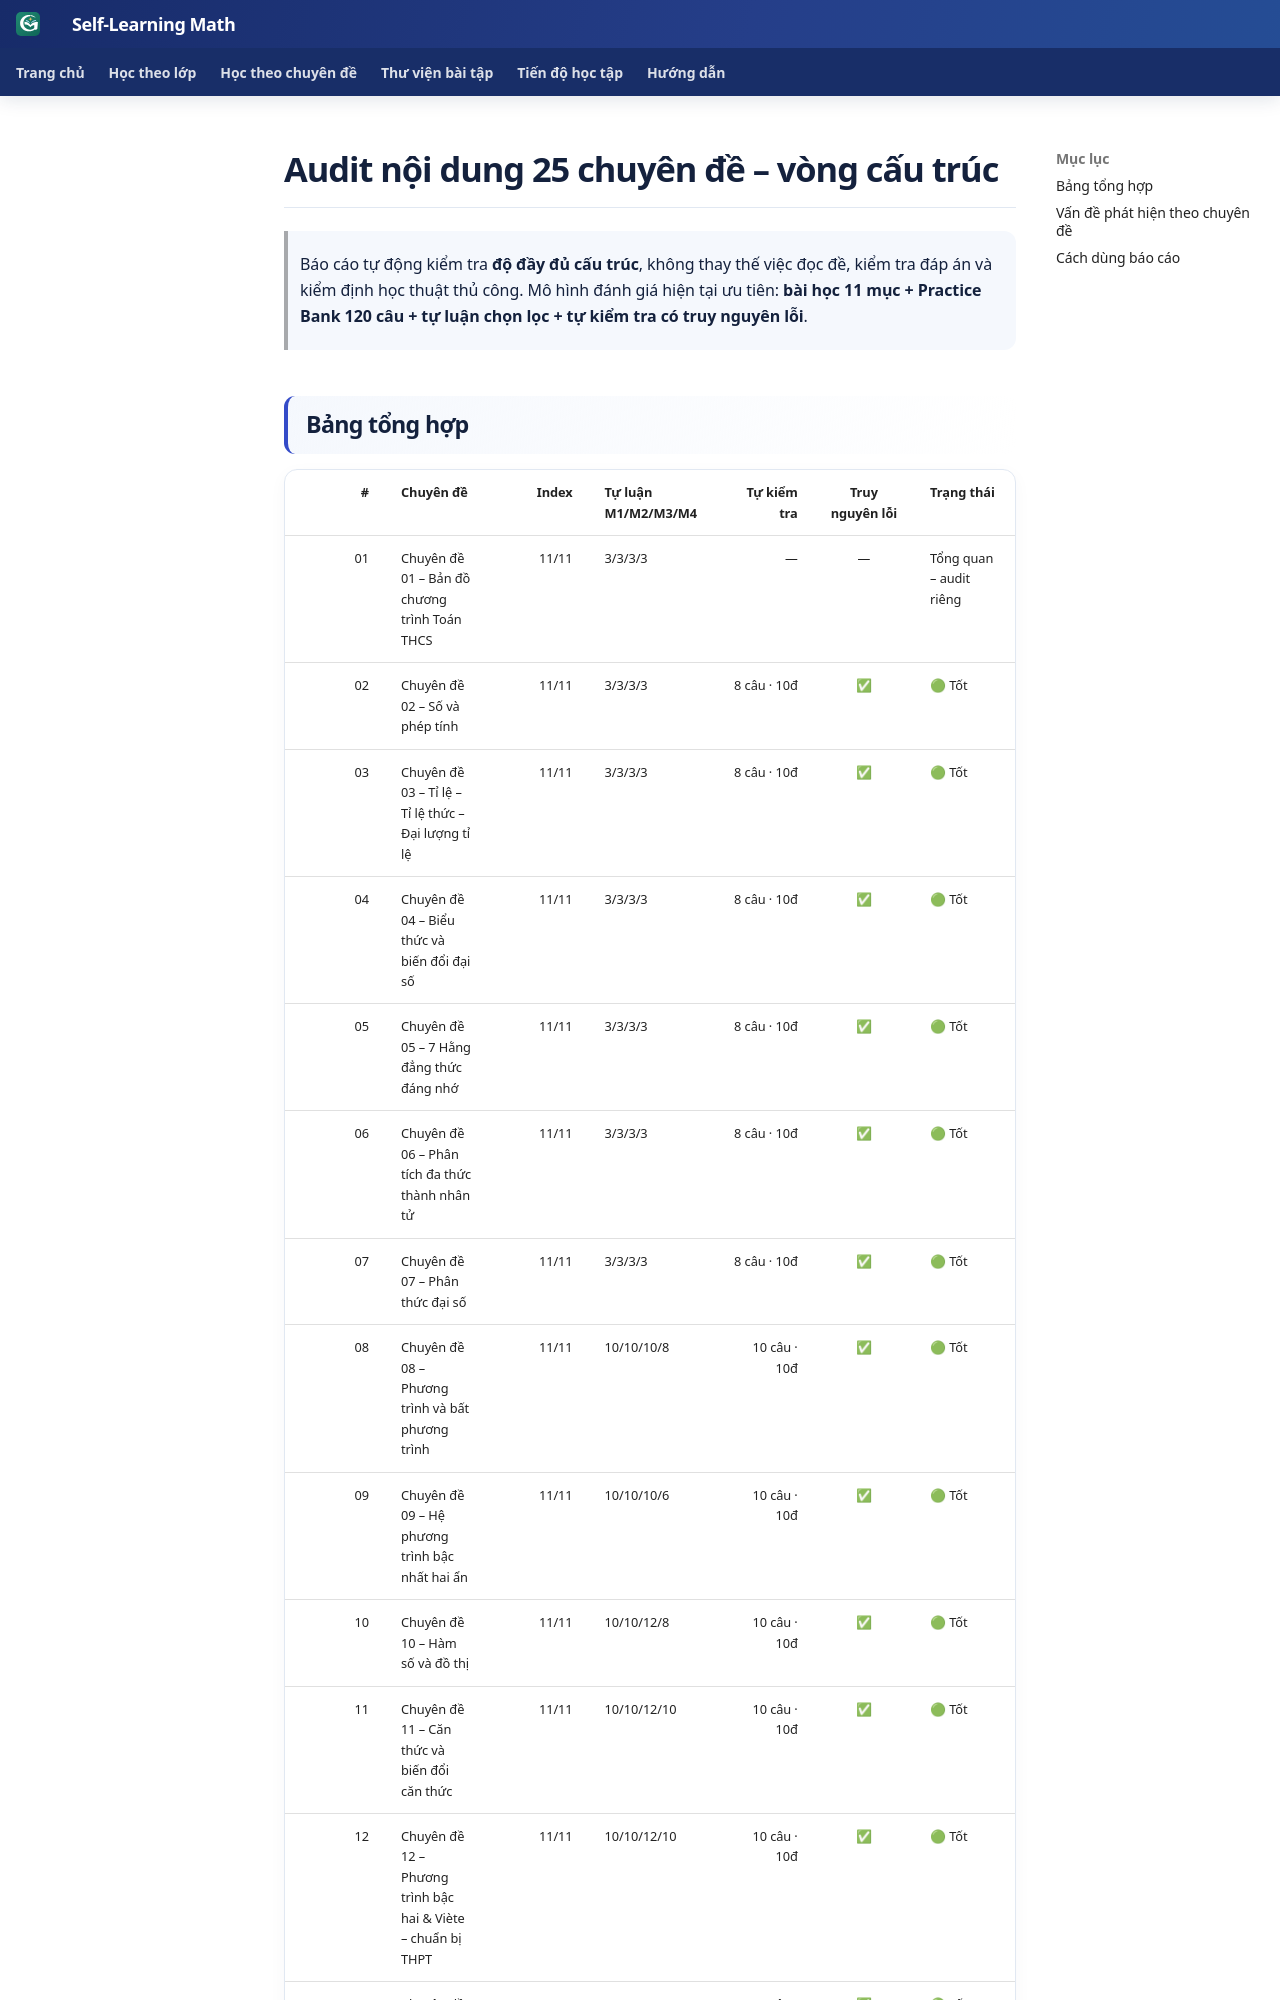

repository: TMA2015/roadmap-toan-thcs · page: roadmap/audit-noi-dung-25-chuyen-de/index.html · generator: mkdocs

# Audit nội dung 25 chuyên đề – vòng cấu trúc

> Báo cáo tự động kiểm tra **độ đầy đủ cấu trúc**, không thay thế việc đọc đề, kiểm tra đáp án và kiểm định học thuật thủ công.
> Mô hình đánh giá hiện tại ưu tiên: **bài học 11 mục + Practice Bank 120 câu + tự luận chọn lọc + tự kiểm tra có truy nguyên lỗi**.
